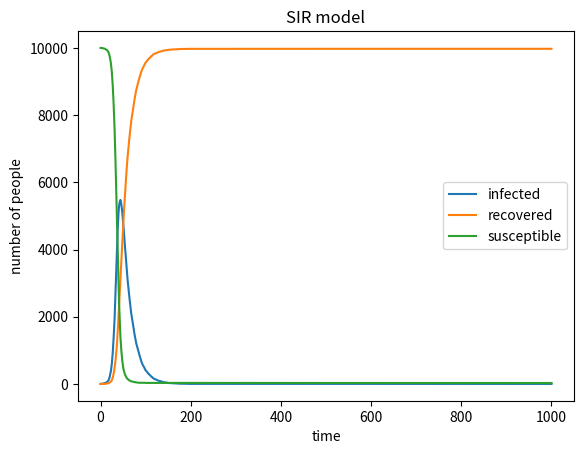

Reproduce this figure in Python.
# -*- coding: utf-8 -*-
"""
Created on Wed May  8 09:08:50 2019

[redacted]
"""

# import necessary libraries
import numpy as np
import matplotlib.pyplot as plt

I=1    #initial infected people
Ilist=[]
Ilist.append(I)

S=9999 #intial susceptible people
Slist=[]
Slist.append(S)

R=0    #initial recovered people
Rlist=[]
Rlist.append(R)

N=I+S+R  #population size
beta=0.3 #infect probability
gamma=0.05 #recover probability
time=[]
time.append(0)

for i in range(1000):
    Precover=gamma
    Pinfect=beta*Ilist[i]/N
    reI=[]
    inI=[]
    recovered=0
    infected=0
    reI=np.random.choice(range(2),Ilist[i],p=[Precover,1-Precover])
    #judge whether the infected people get recovered
    for j in reI:
        if j==0:
           recovered+=1 
    inI=np.random.choice(range(2),Slist[i],p=[Pinfect,1-Pinfect])
    #judge whether the susceptible people get infected
    for j in inI:
        if j==0:
           infected+=1 
    
    #add the number of people recovered in this time       
    Rlist.append(Rlist[i]+recovered) 
    #add the number of people infected and minus the number of people recovered
    #to get the infected number at this time
    Ilist.append(Ilist[i]+infected-recovered)
    #minus the number of people infected in this time    
    Slist.append(Slist[i]-infected)
    #record the time
    time.append(i+1) 
    
#plot the state of a person as time goes    
plt.plot(time,Ilist,label='infected')
plt.plot(time,Rlist,label='recovered')
plt.plot(time,Slist,label='susceptible')
plt.xlabel('time')
plt.ylabel('number of people')
plt.title('SIR model')
plt.legend()
plt.show()
#save this plot as png
#plt.savefig('C:/Users/<user>/Desktop/黄帝内经/IBI1_2018-19/Week12/SIR.png')
    
    
    
